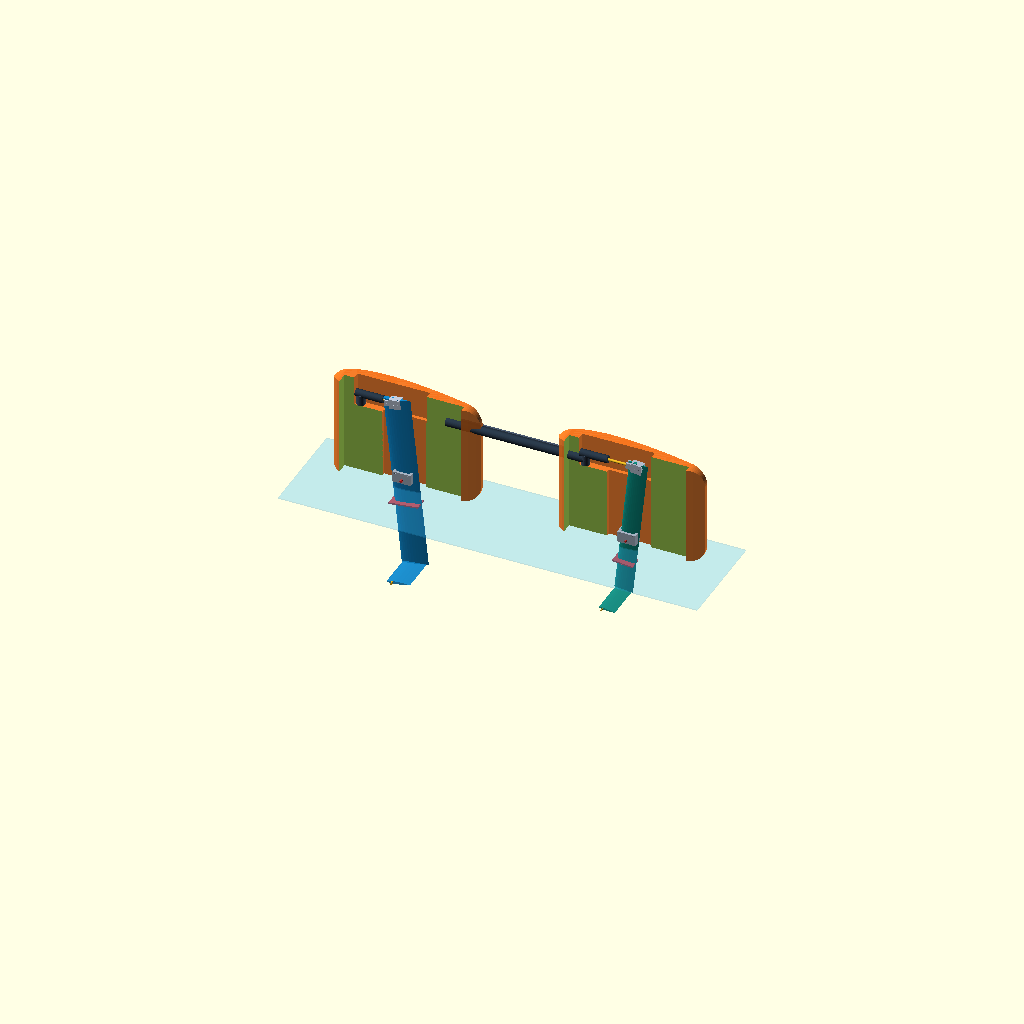
Cell 1 — every parameter at its default value.
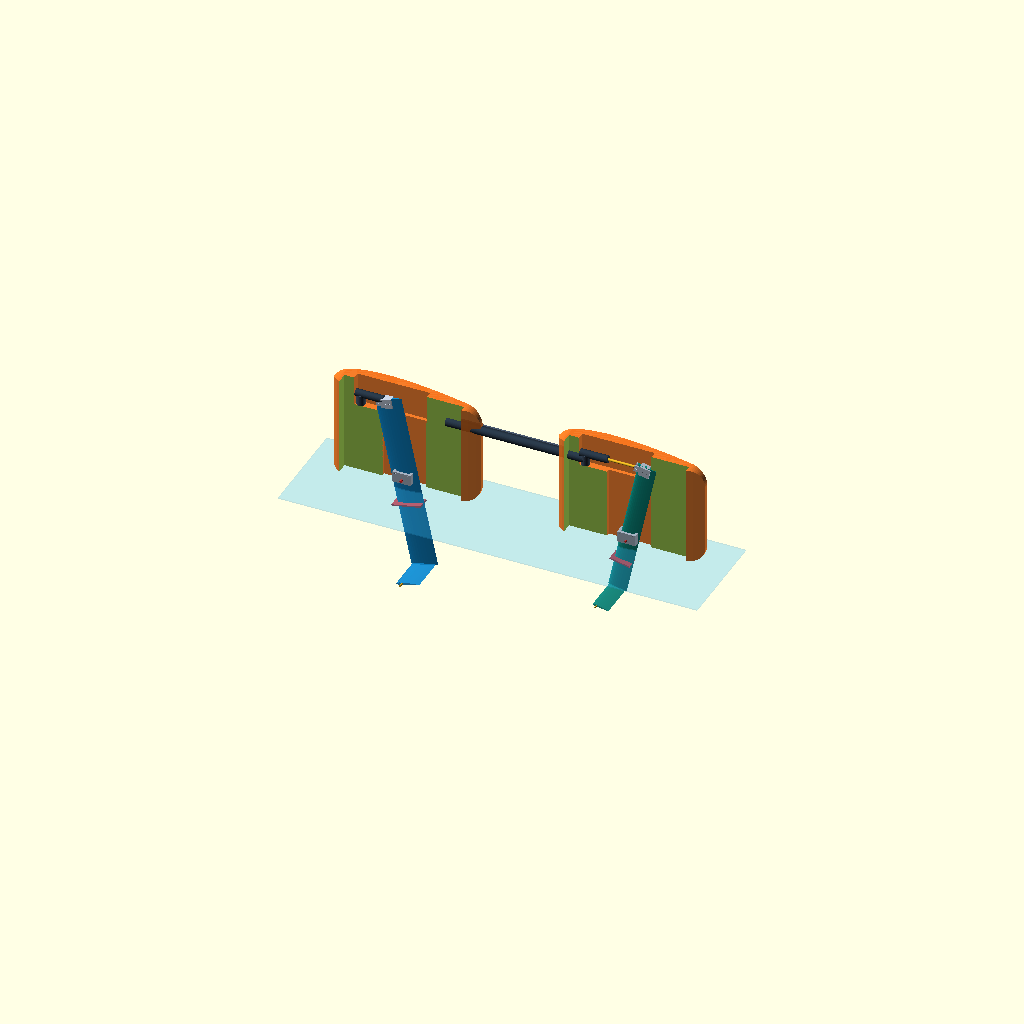
Cell 2 — vis_exag set to 4.8, the other parameters unchanged.
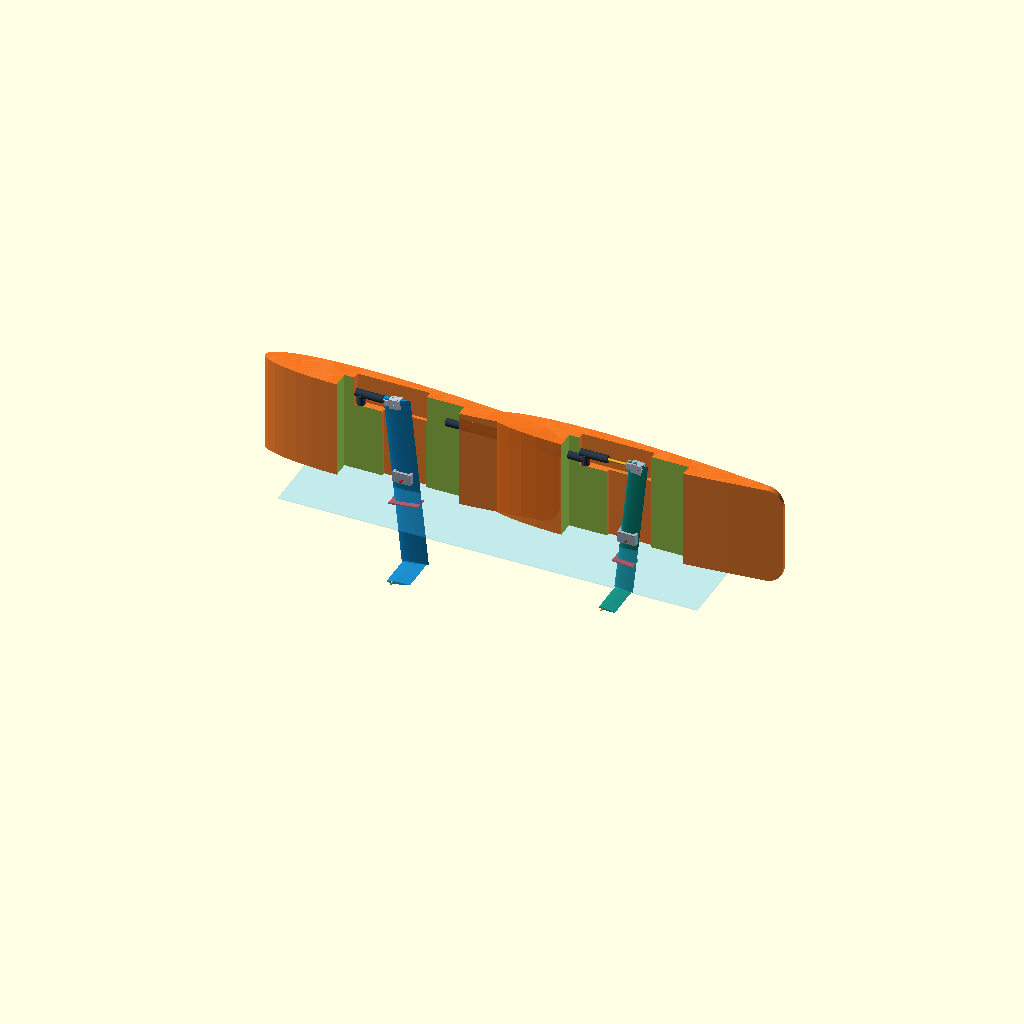
Cell 3: the same model with float_len = 1240.
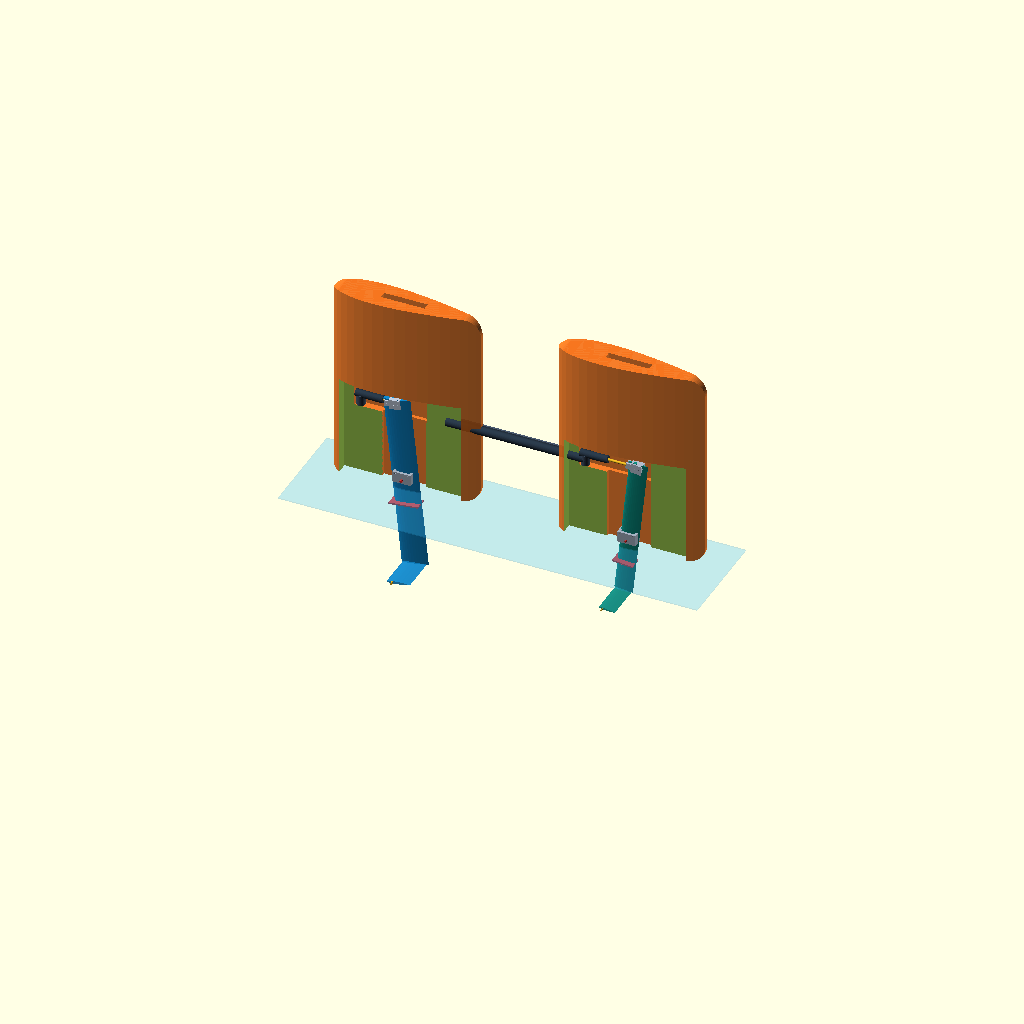
Cell 4: the same model with float_h = 800.
One fixed orthographic camera (rotation 55°, 0°, 25°; colour scheme Cornfield) for every cell.
The OpenSCAD source (models/wing_warp_tiebar_closeup.scad):
// ==========================================================================
// FoilSkiff PRIMARY — Close-Up: Parallel-Float Internal Blade-Tang Wing-Warp
// ==========================================================================
// Parametric 1:1 mm Close-Up Assembly (Starboard Pair: Front + Rear Floats)
//
// ZERO Telescoping Slip-Tube! Floats ALWAYS stay 100% rigid & parallel!
//   - Front & Rear 24 L Stepped Tip Floats (620 x 400 x 134 mm: NACA 0014
//     torpedo planform from above, R = 65 mm rounded rectangle from the side)
//     permanently joined by a SOLID FIXED-LENGTH Ø34 mm carbon tie-bar!
//   - Free-flooding vertical center slot/trunk inside each foam-filled float:
//       * Fixed Ø10 mm 316L stainless pivot pin at the lower float junction
//         (Z = +18 mm above float bottom — dry in 12-15.5 kn cruise!)
//       * Upper foil blade tang extends 320 mm straight UP inside the trunk
//       * Dry horizontal non-backdrivable IP67 Tr8 linear actuator at Z = +338 mm
//         pushes the upper tang ±17 mm fore-and-aft (~100 N peak force)
//         -> cleanly twists each submerged 0.90 m foil half by ±3.0° AoA!
//       * Fore & aft closed-cell foam float chambers stay 100% sealed & unsinkable!
//
// Exportable Printable 1:1 STLs:
//   "assembly_cutaway", "lower_pivot_saddle", "tang_clevis"
// ==========================================================================

/* [Render Mode & Live Kinematics] */
part_select   = "assembly_cutaway";
fwd_twist_deg = -2.5;    // Front foil tip twist (-3°..+3°)
aft_twist_deg =  2.5;    // Rear foil tip twist  (-3°..+3°)
vis_exag      =  2.4;    // Visual exaggeration for cutaway clarity

/* [Core Geometry (mm)] */
float_len     = 620.0;
float_h       = 400.0;
float_w       = 134.0;
corner_r      = 65.0;
x_fwd         = -450.0;  // Front float center
x_aft         =  450.0;  // Rear float center (900 mm rigid spacing)
z_pivot       =  18.0;   // Fixed Ø10 mm lower pivot height above float bottom (Z = 0)
z_act         = 338.0;   // Dry linear actuator height (320 mm internal lever arm!)
z_bar         = 315.0;   // Rigid fixed-length Ø34 mm tie-bar height
tiebar_od     =  34.0;   // Solid fixed carbon tie-bar OD
slot_w        =  28.0;   // Internal free-flooding vertical blade trunk width
slot_len      = 175.0;   // Fore-aft slot clearance for ±3° tang sweep
pin_dia       =  10.0;   // Fixed Ø10 mm 316L lower pivot pin

$fn = 64;

function naca_torp_pts(L, thick_ratio, n=24) =
    let(
        up = [for (i = [0 : n])
            let(beta = 180 * i / n,
                xc = 0.5 * (1 - cos(beta)),
                yt = 5 * thick_ratio * (0.2969*sqrt(max(xc,0)) - 0.1260*xc - 0.3516*xc*xc + 0.2843*xc*xc*xc - 0.1036*xc*xc*xc*xc))
            [(xc - 0.45) * L, yt * L]
        ],
        lo = [for (i = [n-1 : -1 : 1])
            let(beta = 180 * i / n,
                xc = 0.5 * (1 - cos(beta)),
                yt = 5 * thick_ratio * (0.2969*sqrt(max(xc,0)) - 0.1260*xc - 0.3516*xc*xc + 0.2843*xc*xc*xc - 0.1036*xc*xc*xc*xc))
            [(xc - 0.45) * L, -yt * L]
        ]
    ) concat(up, lo);

// Single 24 L Stepped Tip Float with Internal Vertical Blade-Tang Trunk
module tip_float_with_trunk() {
    difference() {
        intersection() {
            linear_extrude(height = float_h)
                polygon(naca_torp_pts(float_len, float_w / float_len, 22));
            translate([0, 0, float_h / 2])
                rotate([90, 0, 0])
                    linear_extrude(height = float_w + 20, center = true)
                        offset(r = corner_r)
                            square([float_len - 2*corner_r, float_h - 2*corner_r], center = true);
        }
        // Free-flooding vertical center blade trunk (fore & aft foam chambers stay 100% sealed!)
        translate([0, 0, float_h / 2 - 2])
            cube([slot_len, slot_w, float_h + 10], center = true);
        // Recessed top dry actuator pocket (Z = 285..405 mm)
        translate([-55, 0, 345])
            cube([290, 56, 125], center = true);
    }
}

// ==========================================================================
// PRINTABLE PART 1: Lower Fixed Pivot Saddle (Reinforces Float Bottom Trunk)
// ==========================================================================
module lower_pivot_saddle() {
    difference() {
        union() {
            // Twin side cheek plates bonding into the float lower trunk walls
            for (sy = [-1, 1]) {
                translate([0, sy * (slot_w / 2 + 5.0), z_pivot + 8.0])
                    cube([74.0, 10.0, 44.0], center = true);
            }
            // Fore & aft U-bridges keeping exact 28 mm trunk spacing
            for (sx = [-32.0, 32.0]) {
                translate([sx, 0, z_pivot + 8.0])
                    cube([10.0, slot_w + 20.0, 44.0], center = true);
            }
        }
        // Central trunk clearance for 18 mm blade
        translate([0, 0, z_pivot + 8.0])
            cube([54.0, slot_w, 50.0], center = true);
        // Horizontal Ø10 mm 316L fixed pivot pin bore (along Y) + flanged bronze bushing recess
        translate([0, 0, z_pivot])
            rotate([90, 0, 0]) cylinder(d = pin_dia + 0.15, h = slot_w + 30.0, center = true);
        // 4x M5 structural mounting bolts into carbon float floor
        for (sx = [-26.0, 26.0], sy = [-19.0, 19.0]) {
            translate([sx, sy, z_pivot + 24.0])
                rotate([90, 0, 0]) cylinder(d = 5.2, h = 14.0, center = true);
        }
    }
}

// ==========================================================================
// PRINTABLE PART 2: Upper Blade-Tang Actuator Clevis (Clamps Top of Tang)
// ==========================================================================
module tang_clevis() {
    difference() {
        union() {
            // Wrap-around clamp sleeve gripping the 18 mm carbon blade tang top
            cube([44.0, 30.0, 38.0], center = true);
            // Forward clevis fork ears for the IP67 linear actuator rod-end eye
            translate([-30.0, 0, 0]) cube([24.0, 24.0, 24.0], center = true);
        }
        // Blade tang pocket (18.4 mm wide)
        translate([4.0, 0, -2.0]) cube([38.0, 18.4, 42.0], center = true);
        // Fork slot for 10 mm actuator rod-end eye
        translate([-32.0, 0, 0]) cube([26.0, 10.6, 28.0], center = true);
        // Ø6 mm horizontal actuator clevis pin bore (along Y)
        translate([-33.0, 0, 0]) rotate([90, 0, 0]) cylinder(d = 6.2, h = 34.0, center = true);
        // 2x M5 blade-tang pinch bolts (along Y)
        for (bx = [-4.0, 12.0]) {
            translate([bx, 0, 0]) rotate([90, 0, 0]) cylinder(d = 5.2, h = 36.0, center = true);
        }
    }
}

// Full Vertical Blade (Lower Wet Leg + Upper Internal Tang) + Anti-Vent Fence + Submerged Foil Root
module rocking_blade_and_foil(lower_len, chord, foil_col) {
    // Continuous 18 mm vertical carbon blade from submerged foil (-lower_len) to tang top (+z_act + 16)!
    color(foil_col)
    translate([0, 0, -lower_len])
        linear_extrude(height = lower_len + z_act + 18)
            polygon(naca_torp_pts(chord * 1.15, 0.16, 16));

    // Red horizontal anti-ventilation fence (below cruise waterline)
    color([0.86, 0.20, 0.20])
        translate([-4, 0, -90])
            cube([chord * 1.25, 52, 6], center = true);

    // Submerged U-foil root stub extending inboard (-Y) with visible gold 25%-chord UD carbon spar!
    color(foil_col, 0.76)
    translate([0, -145, -lower_len])
        rotate([-90, 0, 0])
            linear_extrude(height = 150)
                polygon(naca_torp_pts(chord, 0.12, 16));

    // Gold 25%-chord UD Carbon Main Spar
    color([0.92, 0.70, 0.12])
        translate([-chord * 0.20, -160, -lower_len])
            rotate([-90, 0, 0])
                cylinder(d = chord * 0.09, h = 166);

    // Printable Upper Tang Clevis at Z = z_act
    color([0.74, 0.78, 0.84])
        translate([0, 0, z_act]) tang_clevis();
}

// Horizontal Dry IP67 Tr8 Linear Actuator mounted to the rigid float bulkhead
module horizontal_linear_actuator(x_rod_end, dir_sign = 1) {
    // Fixed actuator body on rigid float bulkhead (dir_sign=+1: body on -X pushing +X)
    body_x = -dir_sign * 138.0;
    color([0.16, 0.22, 0.28])
        translate([body_x, 0, z_act])
            rotate([0, 90, 0]) cylinder(d = 30.0, h = 110.0, center = true);
    // Motor gearbox pod under rear of actuator
    color([0.24, 0.30, 0.38])
        translate([body_x - dir_sign * 36.0, 0, z_act - 24.0])
            cylinder(d = 34.0, h = 42.0, center = true);
    // Extending stainless rod connecting body to moving tang clevis!
    rod_x0 = body_x + dir_sign * 52.0;
    rod_len = abs(x_rod_end - rod_x0);
    color([0.92, 0.72, 0.14])
        translate([(rod_x0 + x_rod_end) / 2, 0, z_act])
            rotate([0, 90, 0]) cylinder(d = 10.0, h = rod_len, center = true);
}

// ==========================================================================
// Assembly & Export Switch
// ==========================================================================
if (part_select == "lower_pivot_saddle") {
    translate([0, 0, -z_pivot + 14]) lower_pivot_saddle();
} else if (part_select == "tang_clevis") {
    tang_clevis();
} else {
    // "assembly_cutaway":
    //   - Front & Rear Floats stay 100% RIGID & PARALLEL, linked by ONE SOLID Ø34 mm carbon tie-bar!
    //   - Foreground (-Y) half of each orange float is cut away to reveal the internal vertical trunk,
    //     fixed red Ø10 mm lower pivot pin, rocking blade tang, and horizontal dry IP67 linear actuator!
    f_rot = fwd_twist_deg * vis_exag;
    a_rot = aft_twist_deg * vis_exag;

    // 1. RIGID FIXED-LENGTH CARBON TIE-BAR (Zero telescoping parts! Bonded straight into parallel floats!)
    color([0.16, 0.22, 0.28])
        translate([0, 0, z_bar])
            rotate([0, 90, 0]) cylinder(d = tiebar_od, h = (x_aft - x_fwd) - 340.0, center = true);
    // Non-marking dark rubber dock rub-strake along outer (+Y) face of tie-bar
    color([0.28, 0.34, 0.42])
        translate([0, tiebar_od * 0.5 + 4, z_bar])
            cube([(x_aft - x_fwd) - 420.0, 8.0, 22.0], center = true);

    // 2. FRONT FLOAT (100% PARALLEL!) + ROCKING FRONT BLADE TANG (Pivot fixed at Z = z_pivot!)
    translate([x_fwd, 0, 0]) {
        difference() {
            color([0.96, 0.46, 0.12, 0.94]) tip_float_with_trunk();
            translate([-240, -96, -2]) cube([480, 96, 410]);
        }
        color([0.65, 0.70, 0.76]) lower_pivot_saddle();
        // Red Fixed Ø10 mm 316L Lower Pivot Pin
        color([0.86, 0.20, 0.20])
            translate([0, 0, z_pivot]) rotate([90, 0, 0]) cylinder(d = pin_dia, h = 64.0, center = true);
        // Rocking Blade + Submerged Foil rotating around FIXED lower pivot (0, 0, z_pivot)!
        translate([0, 0, z_pivot])
            rotate([0, f_rot, 0])
                translate([0, 0, -z_pivot])
                    rocking_blade_and_foil(350, 95, [0.06, 0.52, 0.78]);
        // Horizontal Dry Linear Actuator driving tang top!
        x_clev_f = (z_act - z_pivot) * sin(f_rot) - 33.0 * cos(f_rot);
        horizontal_linear_actuator(x_clev_f, 1);
    }

    // 3. REAR FLOAT (100% PARALLEL!) + ROCKING REAR BLADE TANG (+130 mm higher staggered foil!)
    translate([x_aft, 0, 0]) {
        difference() {
            color([0.96, 0.46, 0.12, 0.94]) tip_float_with_trunk();
            translate([-240, -96, -2]) cube([480, 96, 410]);
        }
        color([0.65, 0.70, 0.76]) lower_pivot_saddle();
        color([0.86, 0.20, 0.20])
            translate([0, 0, z_pivot]) rotate([90, 0, 0]) cylinder(d = pin_dia, h = 64.0, center = true);
        translate([0, 0, z_pivot])
            rotate([0, a_rot, 0])
                translate([0, 0, -z_pivot])
                    rocking_blade_and_foil(220, 65, [0.05, 0.58, 0.53]);
        // Rear actuator mounted on aft bulkhead pushing forward onto tang!
        x_clev_a = (z_act - z_pivot) * sin(a_rot) - 33.0 * cos(a_rot);
        horizontal_linear_actuator(x_clev_a, 1);
    }

    // 4. Translucent 12-15.5 kn High-Speed Cruise Waterline (Z = -30 mm -> floats +30 mm DRY!)
    color([0.22, 0.74, 0.97, 0.16])
        translate([0, -40, -32])
            cube([1680, 420, 4], center = true);
}
Customizer parameters (derived from the source; name, type, default, range or options):
part_select: string, default "assembly_cutaway"
fwd_twist_deg: number, default -2.5
aft_twist_deg: number, default 2.5
vis_exag: number, default 2.4
float_len: number, default 620
float_h: number, default 400
float_w: number, default 134
corner_r: number, default 65
x_fwd: number, default -450
x_aft: number, default 450
z_pivot: number, default 18
z_act: number, default 338
z_bar: number, default 315
tiebar_od: number, default 34
slot_w: number, default 28
slot_len: number, default 175
pin_dia: number, default 10
